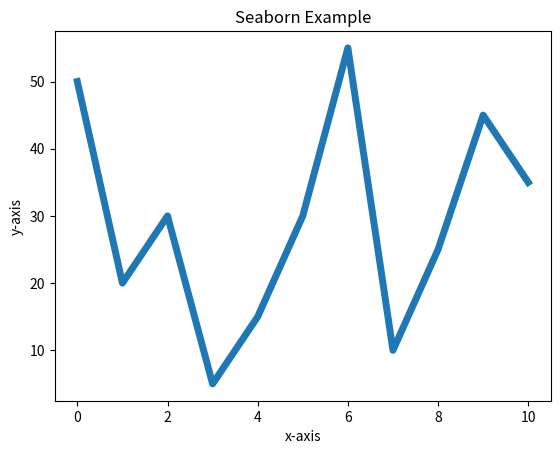

Reproduce this figure in Python.
from matplotlib import pyplot as plt
import seaborn as sb

x=[0,1,2,3,4,5,6,7,8,9,10]
y=[50,20,30,5,15,30,55,10,25,45,35]
plt.plot(x,y,linewidth=5)
plt.xlabel("x-axis")
plt.ylabel("y-axis")
plt.title("Seaborn Example")

#sb.set_style("whitegrid")
#sb.set()
#sb.set_style("white")

#sb.set_style("darkgrid", {'axes.axisbelow': False})
#sb.despine()

#sb.set_style("white")
#sb.set_palette("husl")

plt.show()